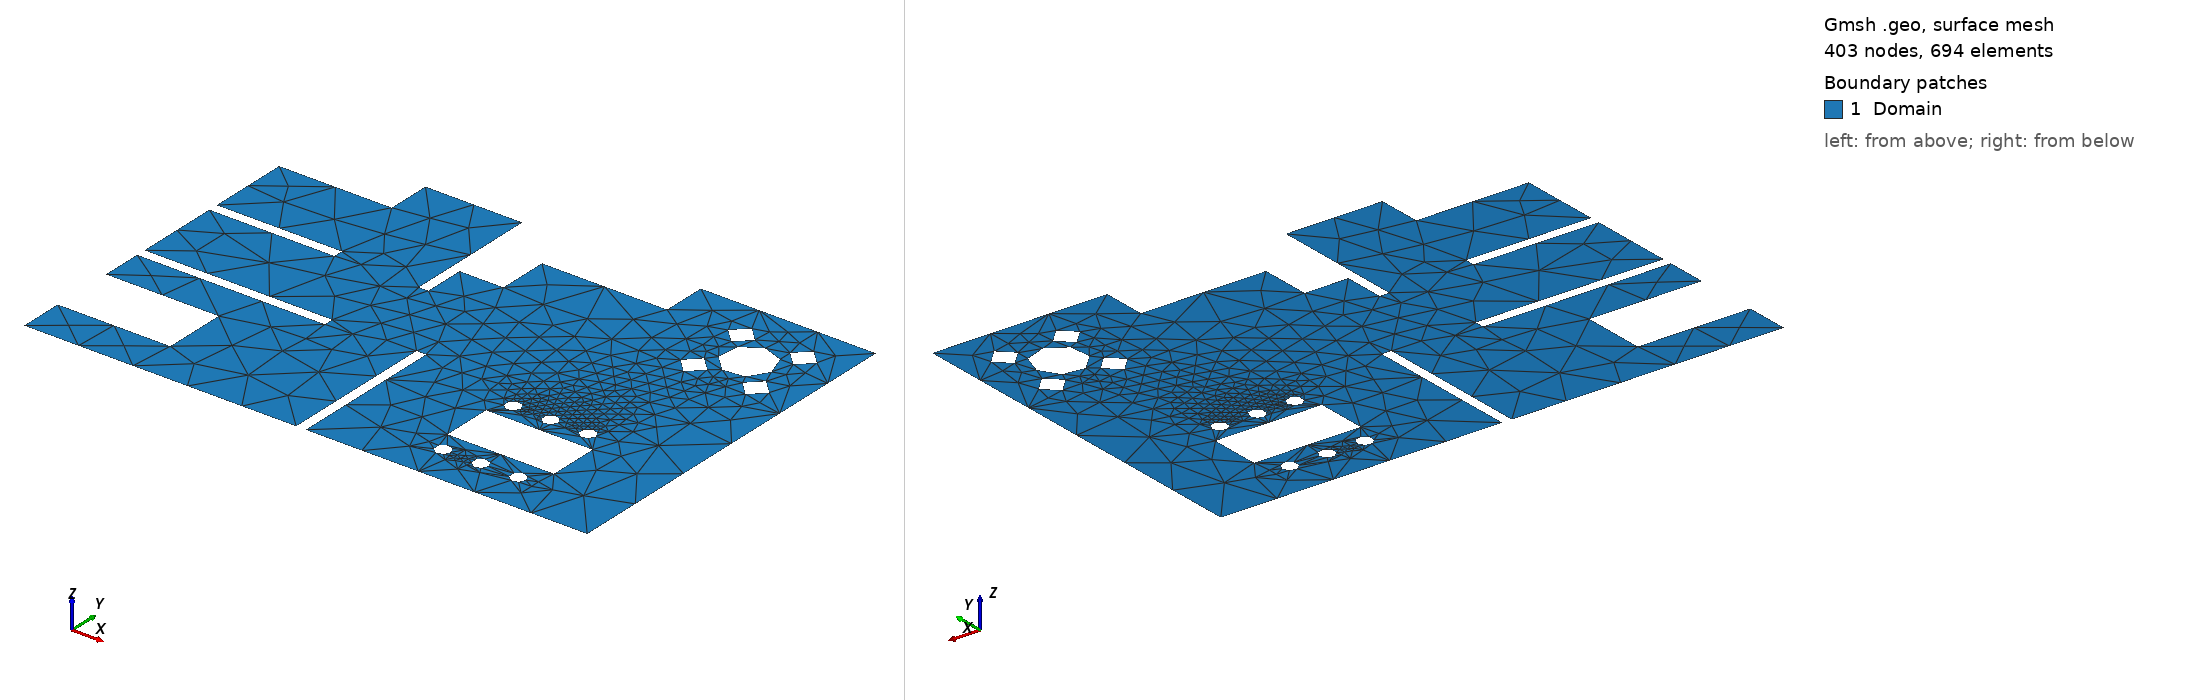

Gmsh geometry script, surface-meshed: 403 nodes, 694 surface elements. Boundary patches (legend numbers): 1 Domain. Left view from above one corner, right view from below the opposite corner. Legend entries are the model's physical surfaces. The drawing asked Gmsh for element sizes between 1% and 20% of the model's largest extent; the script's own settings can give other sizes.

=== room.geo (drawn) ===
//+
SetFactory("OpenCASCADE");
Rectangle(1) = {0, 0, 0, 9, 6, 0};
//+
eps = 0.15;
Rectangle(2) = {0, 2.5-eps, 0, 3., eps, 0};
Rectangle(3) = {4.5-eps, 0, 0, eps, 2.5, 0};
Rectangle(4) = {0, 4-eps, 0, 2., eps, 0};
Rectangle(5) = {3.5-eps, 4-eps, 0, eps, 2.+eps, 0};
Rectangle(6) = {3.5, 4.5, 0, 0.7, 1.5, 0};
Rectangle(7) = {4.2, 5.3, 0, 2, 0.7, 0};
//+
tableL = 1.7;
tableW = 0.8;
Rectangle(8) = {6, 1, 0, tableL, tableW, 0};
//+
Disk(57) = {6.2, 2.1, 0., 0.12, 0.12};
Disk(58) = {6.8, 2.1, 0., 0.12, 0.12};
Disk(59) = {7.4, 2.1, 0., 0.12, 0.12};
Disk(60) = {6.2, 0.65, 0., 0.12, 0.12};
Disk(61) = {6.8, 0.65, 0., 0.12, 0.12};
Disk(62) = {7.4, 0.65, 0., 0.12, 0.12};
//+
Rectangle(66) = {0, 0.7, -0., 1.8, 1., 0.};
//+
Rectangle(67) = {0, 5.3, -0., 1.8, 0.7, 0.};
//+
Disk(68) = {7.85, 4.85, 0., 0.4, 0.4};
Rectangle(69) = {7.5+0.9, 4.5+0.2, -0., 0.3, 0.3, 0.};
Rectangle(70) = {7.5-0.5, 4.5+0.2, -0., 0.3, 0.3, 0.};
Rectangle(71) = {7.5+0.2, 4.5-0.5, -0., 0.3, 0.3, 0.};
Rectangle(72) = {7.5+0.2, 4.5+0.9, -0., 0.3, 0.3, 0.};
//+
Rotate {{0, 0, 1}, {7.85, 4.85, 0}, Pi/4} { 
  Surface{68}; Surface{69}; Surface{70}; Surface{71}; Surface{72};
}
//+
roomWall = news;
BooleanDifference(roomWall) = { Surface{1}; Delete; }{ Surface{2,3, 4, 5, 6, 7, 8, 57, 58, 59, 60, 61, 62, 66, 67, 68, 69, 70, 71, 72}; Delete; };
//+
Physical Surface("Domain") = {81};
//+
Physical Curve("Absorbing") = {26, 25, 51, 50, 49, 52, 55, 54, 48, 53, 56, 57, 36, 37, 38, 35, 32, 33, 31, 34, 43, 44, 45, 46, 47, 40, 39, 42, 41, 23, 24, 22, 21, 20, 19, 17, 18, 28, 29, 27, 30, 1, 2, 3, 4, 5, 6, 7, 8, 9, 10, 11, 12, 13, 14, 15, 16};
